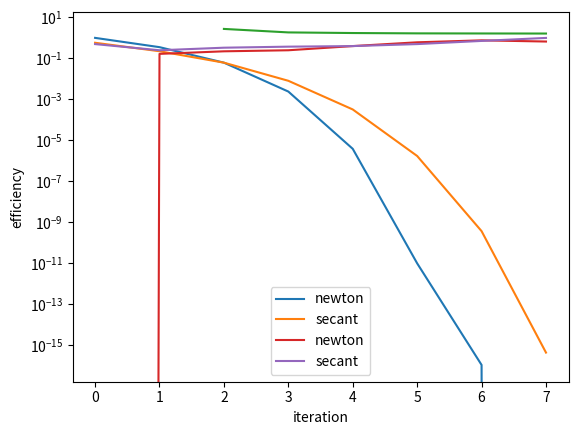

Python code for this plot:
import numpy as np
import matplotlib.pyplot as plt

def newton(x, f, df):
    return x - f(x)/df(x)

def f(x):
    return 2 - x**2 - np.exp(x)

def df(x):
    return -2*x - np.exp(x)

def secant(x1, x0, f, df):
    f1 = f(x1)
    f0 = f(x0)

    if f1-f0 == 0:
        f_diff = df(x0)
    else:
        f_diff = f1-f0
    
    return x1 - (x1-x0)/(f_diff)*f(x1)


N = 8
x_newton = 2.5
x_secant = 2.5
x_gt = 0.53727444917385660426

x_list = []
x_list.append(x_secant)
x_list.append(newton(x_secant, f, df))

error_list_newton = []
error_list_secant = []

# comparison between secand and newton method

for n in range(N):

    x_newton = newton(x_newton, f, df)
    error_list_newton.append(abs(x_newton-x_gt))

    x_list.append(secant(x_list[-1], x_list[-2], f, df))   

    error_list_secant.append(abs(x_list[-1]-x_gt))

plt.semilogy(range(N), error_list_newton, label='newton')
plt.semilogy(range(N), error_list_secant, label='secant')
plt.xlabel('iterations')
plt.ylabel('absolute error')
plt.legend()
plt.show()

# convergence order
p_list = []
for n in range(2,N):
    p_list.append(np.log(abs(x_list[n+1]-x_gt)) / np.log(abs(x_list[n]-x_gt)))

print('p_n = ',p_list)
plt.plot(range(2,N), p_list)
plt.xlabel('iterations')
plt.ylabel('convergence order')
plt.show()

# comparison in regard to efficiency

def compute_accuracy(x, x_gt):

    accuracy = 0
    
    for i in range(0,16):
        
        if int(x) == int(x_gt):
            accuracy += 1
        else:
            break

        x = x * 10
        x_gt = x_gt * 10

    return accuracy

print(error_list_secant)

accuracy_newton = []
accuracy_secant = []

for i in range(len(error_list_newton)):
    accuracy_newton.append(compute_accuracy(error_list_newton[i], 0) / float((i+1)*3))
    #accuracy_newton.append(error_list_newton[i] / float((i+1)*3))  


for i in range(len(error_list_secant)):
    accuracy_secant.append(compute_accuracy(error_list_secant[i], 0) / float((i+1)*2))
    #accuracy_secant.append(error_list_secant[i] / float((i+1)*3))  

plt.plot(range(len(accuracy_newton)), accuracy_newton, label='newton')
plt.plot(range(len(accuracy_secant)), accuracy_secant, label='secant')
plt.xlabel('iteration')
plt.ylabel('efficiency')
plt.legend()
plt.show()
